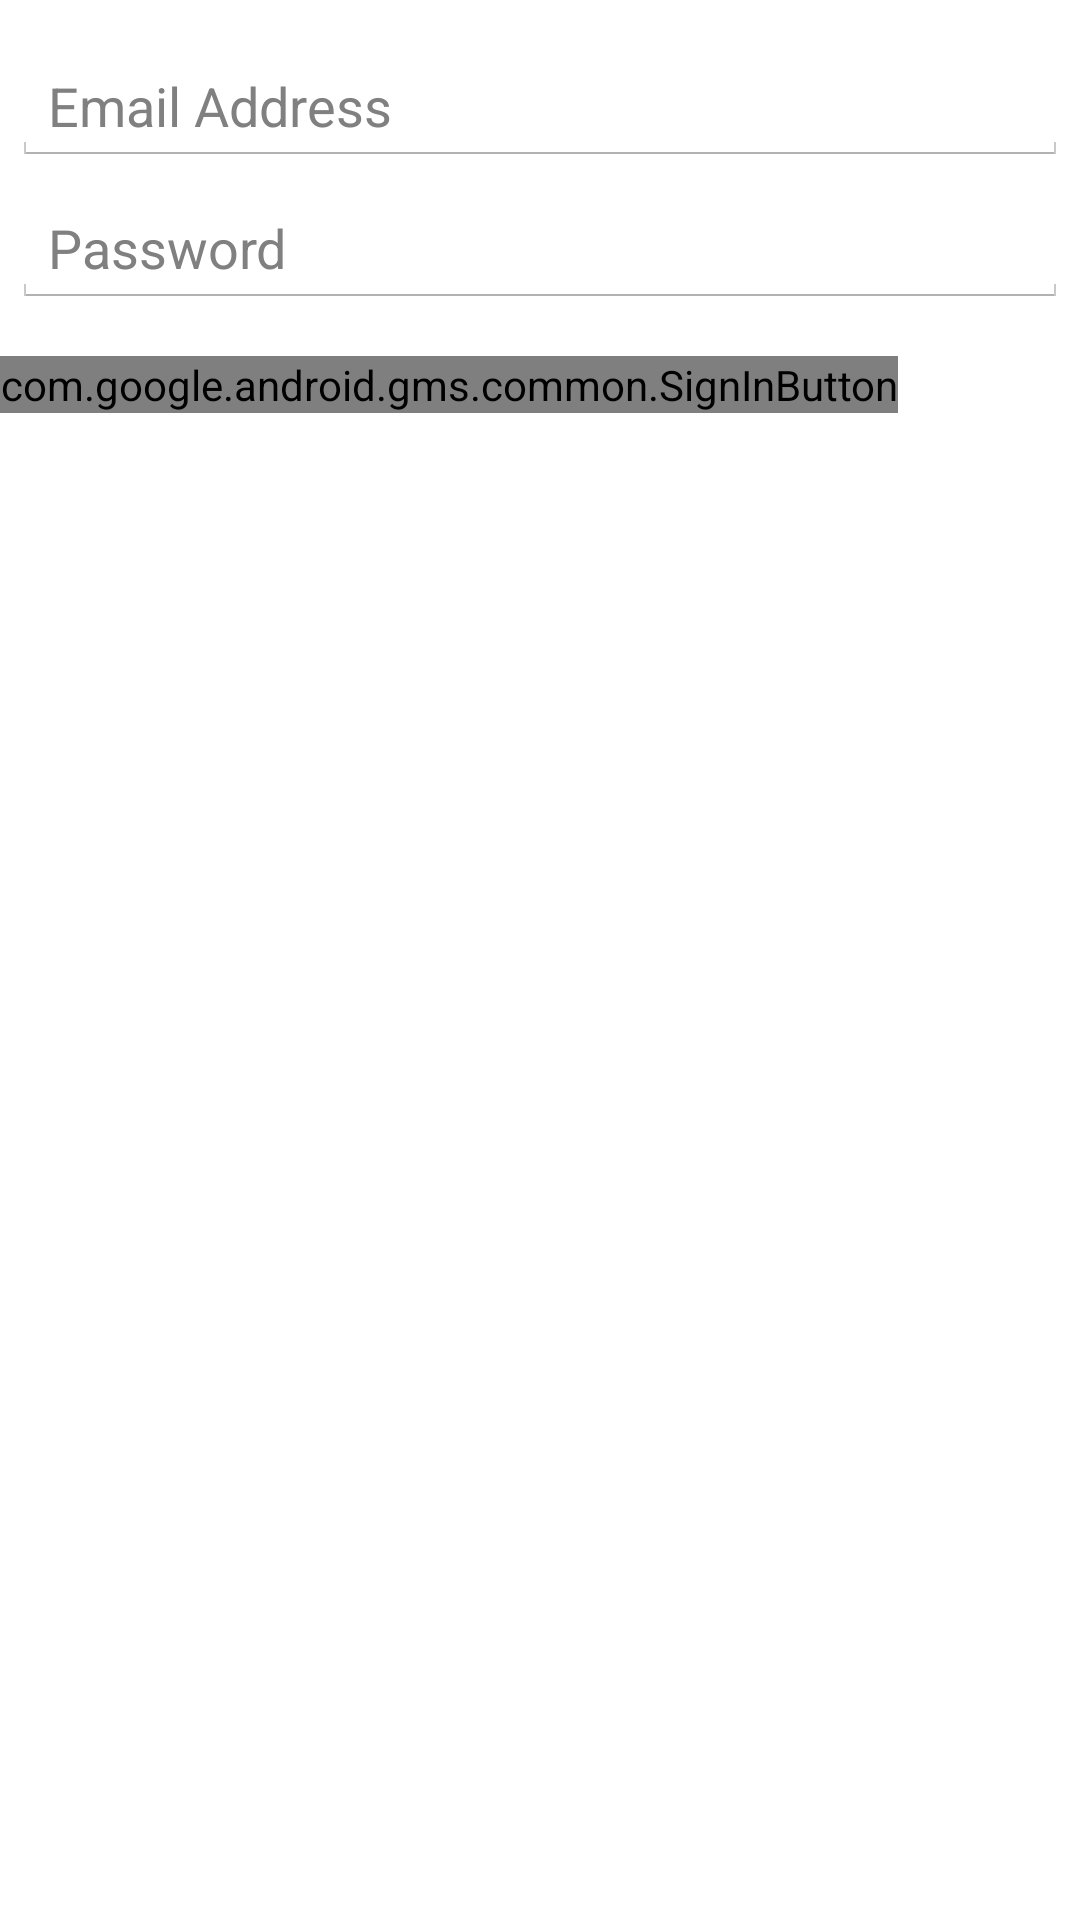

Here is an Android app screen rendered from its layout file. Give the layout XML and the strings, colors and styles it references.
<!-- AndroidManifest.xml: application theme CustomActionBarTheme -->
<!-- res/layout/google_dialog_layout.xml -->
<?xml version="1.0" encoding="utf-8"?>
<LinearLayout xmlns:android="http://schemas.android.com/apk/res/android"
    android:layout_width="match_parent"
    android:layout_height="match_parent"
    android:orientation="vertical" >
    
    
    <EditText
        android:id="@+id/username"
        android:inputType="textEmailAddress"
        android:layout_width="match_parent"
        android:layout_height="wrap_content"
        android:layout_marginTop="16dp"
        android:layout_marginLeft="4dp"
        android:layout_marginRight="4dp"
        android:layout_marginBottom="4dp"
        android:hint="@string/username" />
    <EditText
        android:id="@+id/password"
        android:inputType="textPassword"
        android:layout_width="match_parent"
        android:layout_height="wrap_content"
        android:layout_marginTop="4dp"
        android:layout_marginLeft="4dp"
        android:layout_marginRight="4dp"
        android:layout_marginBottom="16dp"
        android:fontFamily="sans-serif"
        android:hint="@string/password"/>
    
    <com.google.android.gms.common.SignInButton
        android:id="@+id/sign_in_button"
        android:layout_width="wrap_content"
        android:layout_height="wrap_content" />
    

</LinearLayout>
<!-- resources referenced by this layout -->
<resources>
  <string name="password">Password</string>
  <string name="username">Email Address</string>
  <style name="CustomActionBarTheme" parent="@android:style/Theme.Holo.Light">
          <item name="android:actionBarStyle">@style/CustomActionBarTheme.ActionBarStyle</item>
          <item name="android:titleTextStyle">@style/CustomActionBarTheme.MyActionBarTitleText</item>
          <item name="android:actionOverflowButtonStyle">@style/CustomActionBarTheme.Overflow</item>
      </style>
  <style name="CustomActionBarTheme.ActionBarStyle" parent="@android:style/Widget.Holo.Light.ActionBar">
          <item name="android:background">#33b5e5</item>
          <item name="android:titleTextStyle">@style/CustomActionBarTheme.MyActionBarTitleText</item>
          <item name="android:actionOverflowButtonStyle">@style/CustomActionBarTheme.Overflow</item>
      </style>
  <style name="CustomActionBarTheme.MyActionBarTitleText" parent="@android:style/TextAppearance.Holo.Widget.ActionBar.Title">
          <item name="android:textColor">#ffffff</item>
      </style>
  <style name="CustomActionBarTheme.Overflow">
          <item name="android:src">@drawable/ic_action_overflow_dark</item>
      </style>
</resources>
